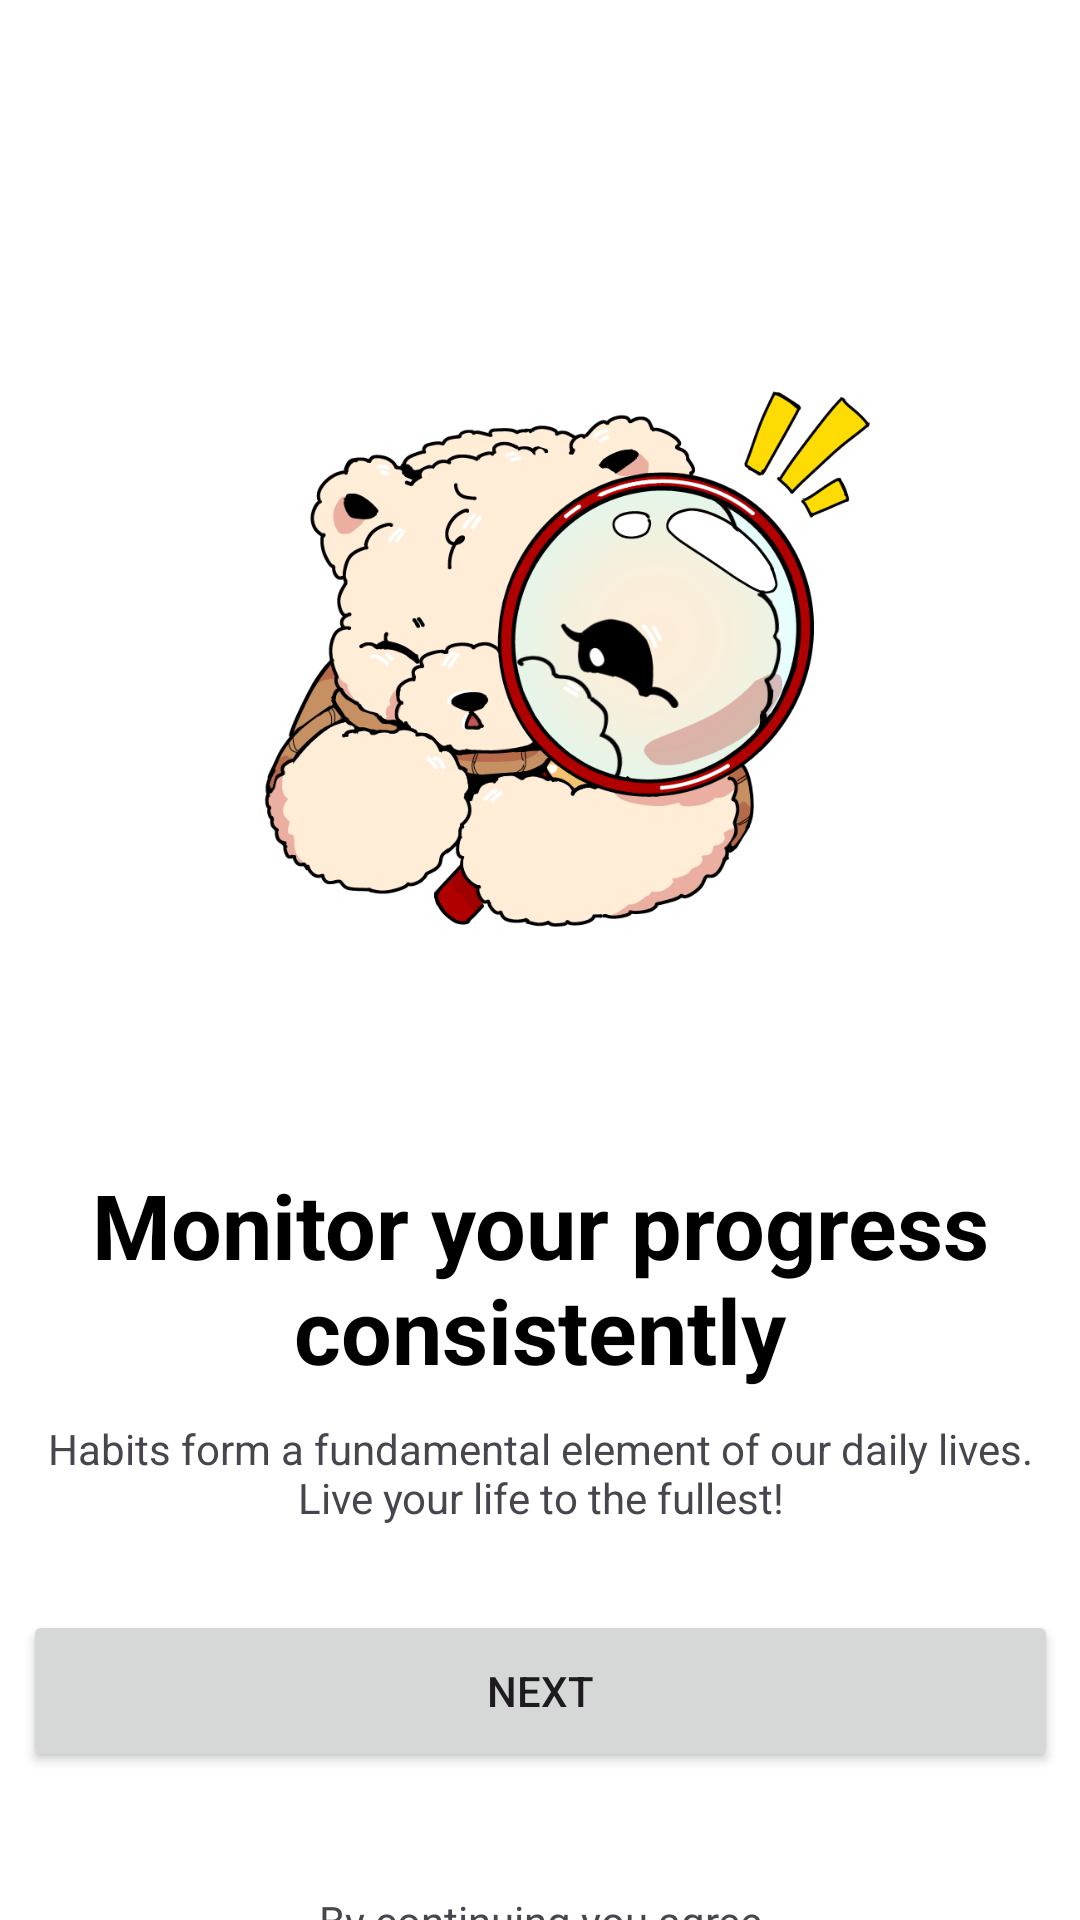

Layout XML and referenced resources for this Android screen:
<!-- AndroidManifest.xml: application theme Theme.bearhabitapp -->
<!-- res/layout/fragment_first_screen.xml -->
<?xml version="1.0" encoding="utf-8"?>
<FrameLayout xmlns:android="http://schemas.android.com/apk/res/android"
    xmlns:app="http://schemas.android.com/apk/res-auto"
    xmlns:tools="http://schemas.android.com/tools"
    android:layout_width="match_parent"
    android:layout_height="match_parent"
    tools:context=".onboarding.FirstScreen"
    android:background="#FFFFFF">

    <androidx.constraintlayout.widget.ConstraintLayout
        android:layout_width="match_parent"
        android:layout_height="match_parent">

        <ImageView
            android:id="@+id/imageView6"
            android:layout_width="277dp"
            android:layout_height="300dp"
            android:layout_marginTop="68dp"
            android:src="@drawable/emi2"
            app:layout_constraintEnd_toEndOf="parent"
            app:layout_constraintStart_toStartOf="parent"
            app:layout_constraintTop_toTopOf="parent" />

        <TextView
            android:id="@+id/textView5"
            android:layout_width="wrap_content"
            android:layout_height="wrap_content"
            android:layout_marginTop="20dp"
            android:text="Monitor your progress consistently"
            android:textAlignment="center"
            android:textColor="#000000"
            android:textSize="30sp"
            android:textStyle="bold"
            app:layout_constraintEnd_toEndOf="parent"
            app:layout_constraintHorizontal_bias="0.0"
            app:layout_constraintStart_toStartOf="parent"
            app:layout_constraintTop_toBottomOf="@+id/imageView6" />

        <TextView
            android:id="@+id/textView"
            android:layout_width="345dp"
            android:layout_height="wrap_content"
            android:layout_marginTop="10dp"
            android:text="Habits form a fundamental element of our daily lives. Live your life to the fullest!"
            android:textAlignment="center"
            app:layout_constraintEnd_toEndOf="parent"
            app:layout_constraintStart_toStartOf="parent"
            app:layout_constraintTop_toBottomOf="@+id/textView5" />

        <Button
            android:id="@+id/nextButton"
            android:layout_width="345dp"
            android:layout_height="54dp"
            android:layout_marginTop="28dp"
            android:text="Next"
            app:layout_constraintEnd_toEndOf="parent"
            app:layout_constraintStart_toStartOf="parent"
            app:layout_constraintTop_toBottomOf="@+id/textView" />

        <TextView
            android:id="@+id/textView2"
            android:layout_width="204dp"
            android:layout_height="wrap_content"
            android:layout_marginTop="40dp"
            android:text="By continuing you agree BearHabit’s"
            android:textAlignment="center"
            app:layout_constraintEnd_toEndOf="parent"
            app:layout_constraintHorizontal_bias="0.5"
            app:layout_constraintStart_toStartOf="parent"
            app:layout_constraintTop_toBottomOf="@+id/nextButton" />

        <TextView
            android:id="@+id/textView3"
            android:layout_width="204dp"
            android:layout_height="wrap_content"
            android:layout_marginBottom="30dp"
            android:text="Terms of services &amp; Privacy Policy"
            android:textAlignment="center"
            android:textColor="#8BC34A"
            android:textStyle="bold"
            app:layout_constraintBottom_toBottomOf="parent"
            app:layout_constraintEnd_toEndOf="parent"
            app:layout_constraintHorizontal_bias="0.5"
            app:layout_constraintStart_toStartOf="parent"
            app:layout_constraintTop_toBottomOf="@+id/textView2" />

    </androidx.constraintlayout.widget.ConstraintLayout>
</FrameLayout>
<!-- resources referenced by this layout -->
<resources>
  <!-- drawable emi2: png bitmap (drawable, 129400 bytes) -->
  <style name="Theme.bearhabitapp" parent="Base.Theme.bearhabitapp" />
  <style name="Base.Theme.bearhabitapp" parent="Theme.Material3.DayNight.NoActionBar">
          
          
      </style>
</resources>
